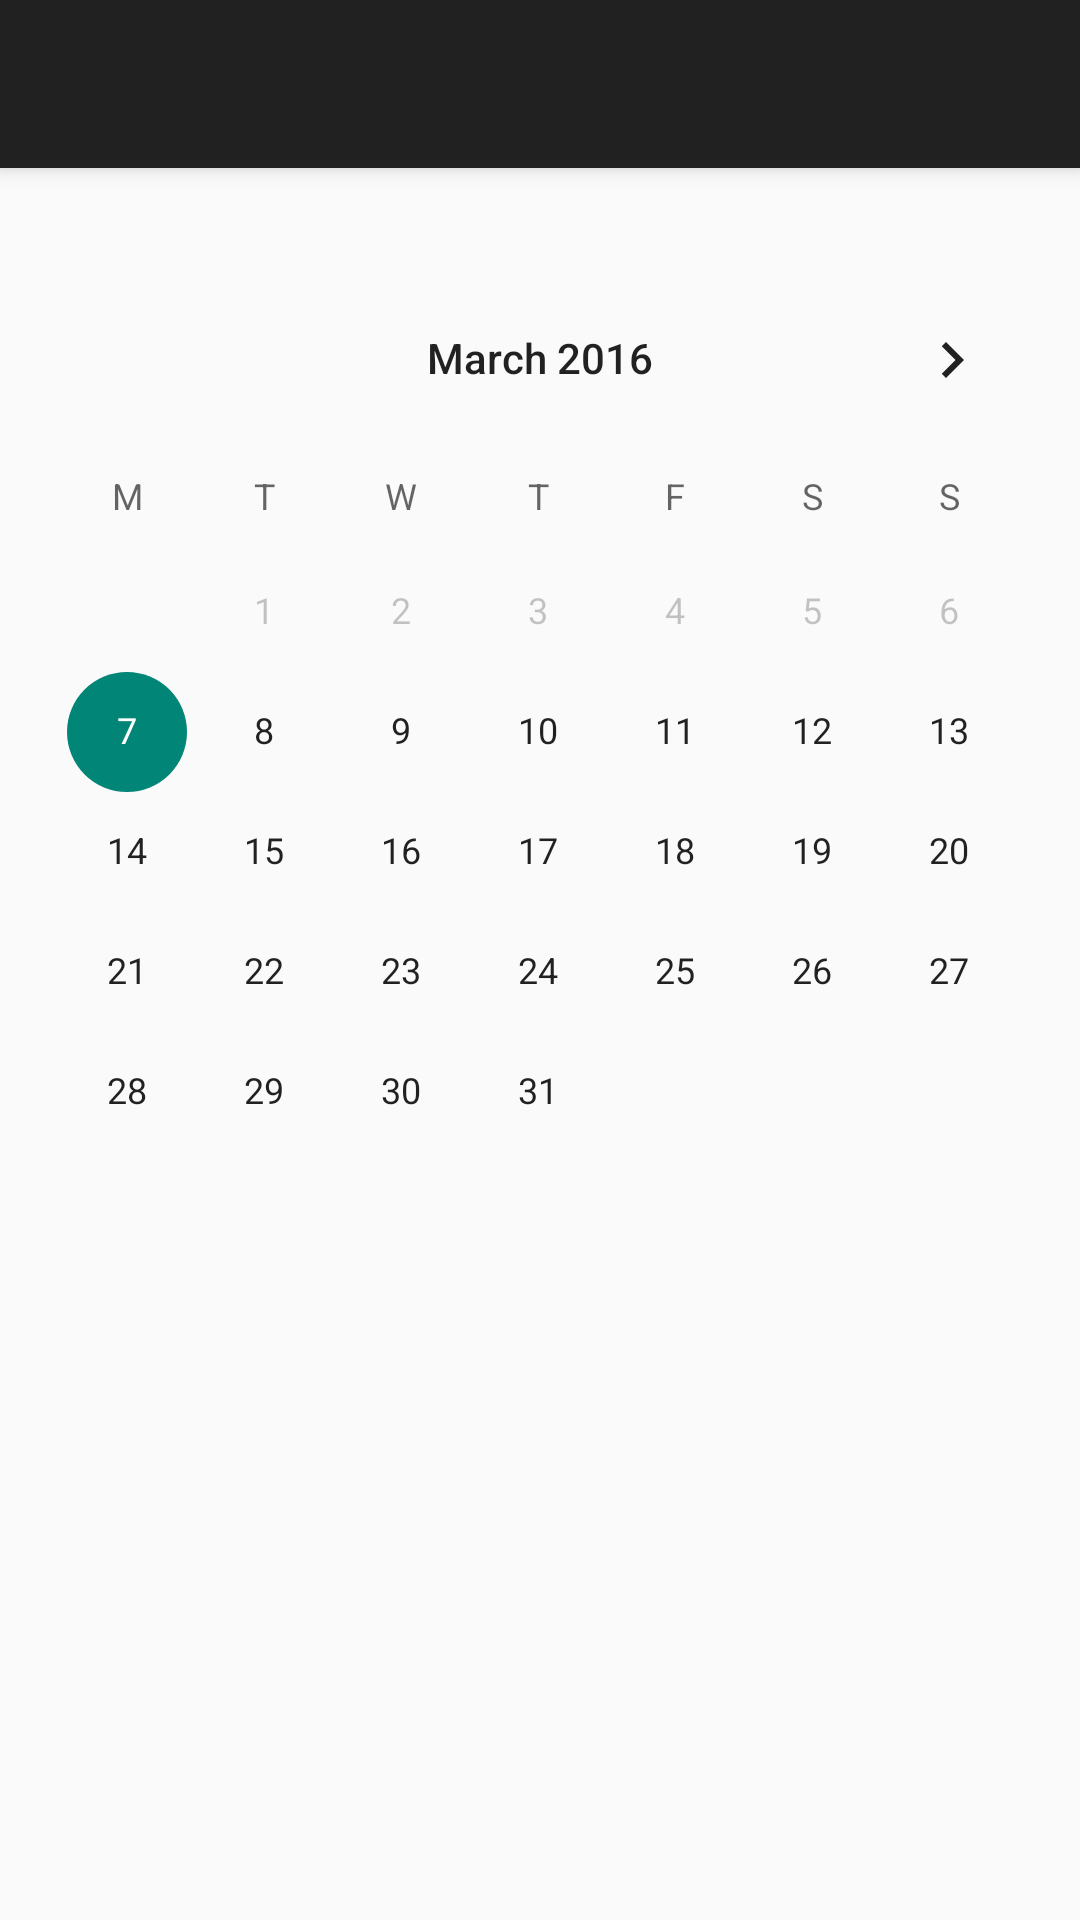

The Android layout XML behind this screen, and the referenced resources:
<!-- AndroidManifest.xml: activity theme AppTheme.NoActionBar -->
<!-- res/layout/activity_calendario.xml -->
<?xml version="1.0" encoding="utf-8"?>
<android.support.design.widget.CoordinatorLayout xmlns:android="http://schemas.android.com/apk/res/android"
    xmlns:app="http://schemas.android.com/apk/res-auto"
    xmlns:tools="http://schemas.android.com/tools"
    android:layout_width="match_parent"
    android:layout_height="match_parent"
    android:fitsSystemWindows="true"
    tools:context="es.net_tel.turnostrabajo.CalendarioActivity">

    <android.support.design.widget.AppBarLayout
        android:layout_width="match_parent"
        android:layout_height="wrap_content"
        android:theme="@style/AppTheme.AppBarOverlay">

        <android.support.v7.widget.Toolbar
            android:id="@+id/toolbar"
            android:layout_width="match_parent"
            android:layout_height="?attr/actionBarSize"
            android:background="?attr/colorPrimary"
            app:popupTheme="@style/AppTheme.PopupOverlay" />

    </android.support.design.widget.AppBarLayout>

    <include layout="@layout/content_calendario" />


</android.support.design.widget.CoordinatorLayout>
<!-- res/layout/content_calendario.xml (included above) -->
<?xml version="1.0" encoding="utf-8"?>
<RelativeLayout xmlns:android="http://schemas.android.com/apk/res/android"
    xmlns:app="http://schemas.android.com/apk/res-auto"
    xmlns:tools="http://schemas.android.com/tools"
    android:layout_width="match_parent"
    android:layout_height="match_parent"
    android:paddingBottom="@dimen/activity_vertical_margin"
    android:paddingLeft="@dimen/activity_horizontal_margin"
    android:paddingRight="@dimen/activity_horizontal_margin"
    android:paddingTop="@dimen/activity_vertical_margin"
    app:layout_behavior="@string/appbar_scrolling_view_behavior"
    tools:context="es.net_tel.turnostrabajo.CalendarioActivity"
    tools:showIn="@layout/activity_calendario">

    <CalendarView
        android:layout_width="match_parent"
        android:layout_height="match_parent"
        android:id="@+id/calendarView"
        android:layout_alignParentTop="true"
        android:layout_alignParentLeft="true"
        android:layout_alignParentStart="true"
        android:firstDayOfWeek="2"
        android:focusable="true"
        android:measureAllChildren="false"
        android:minDate="03/07/2016"
        android:layout_marginTop="30dp"
        android:focusedMonthDateColor="@color/material_deep_teal_200" />
</RelativeLayout>
<!-- resources referenced by this layout -->
<resources>
  <style name="AppTheme.AppBarOverlay" parent="ThemeOverlay.AppCompat.Dark.ActionBar" />
  <style name="AppTheme.PopupOverlay" parent="ThemeOverlay.AppCompat.Light" />
  <style name="AppTheme.NoActionBar">
          <item name="windowActionBar">false</item>
          <item name="windowNoTitle">true</item>
      </style>
</resources>
